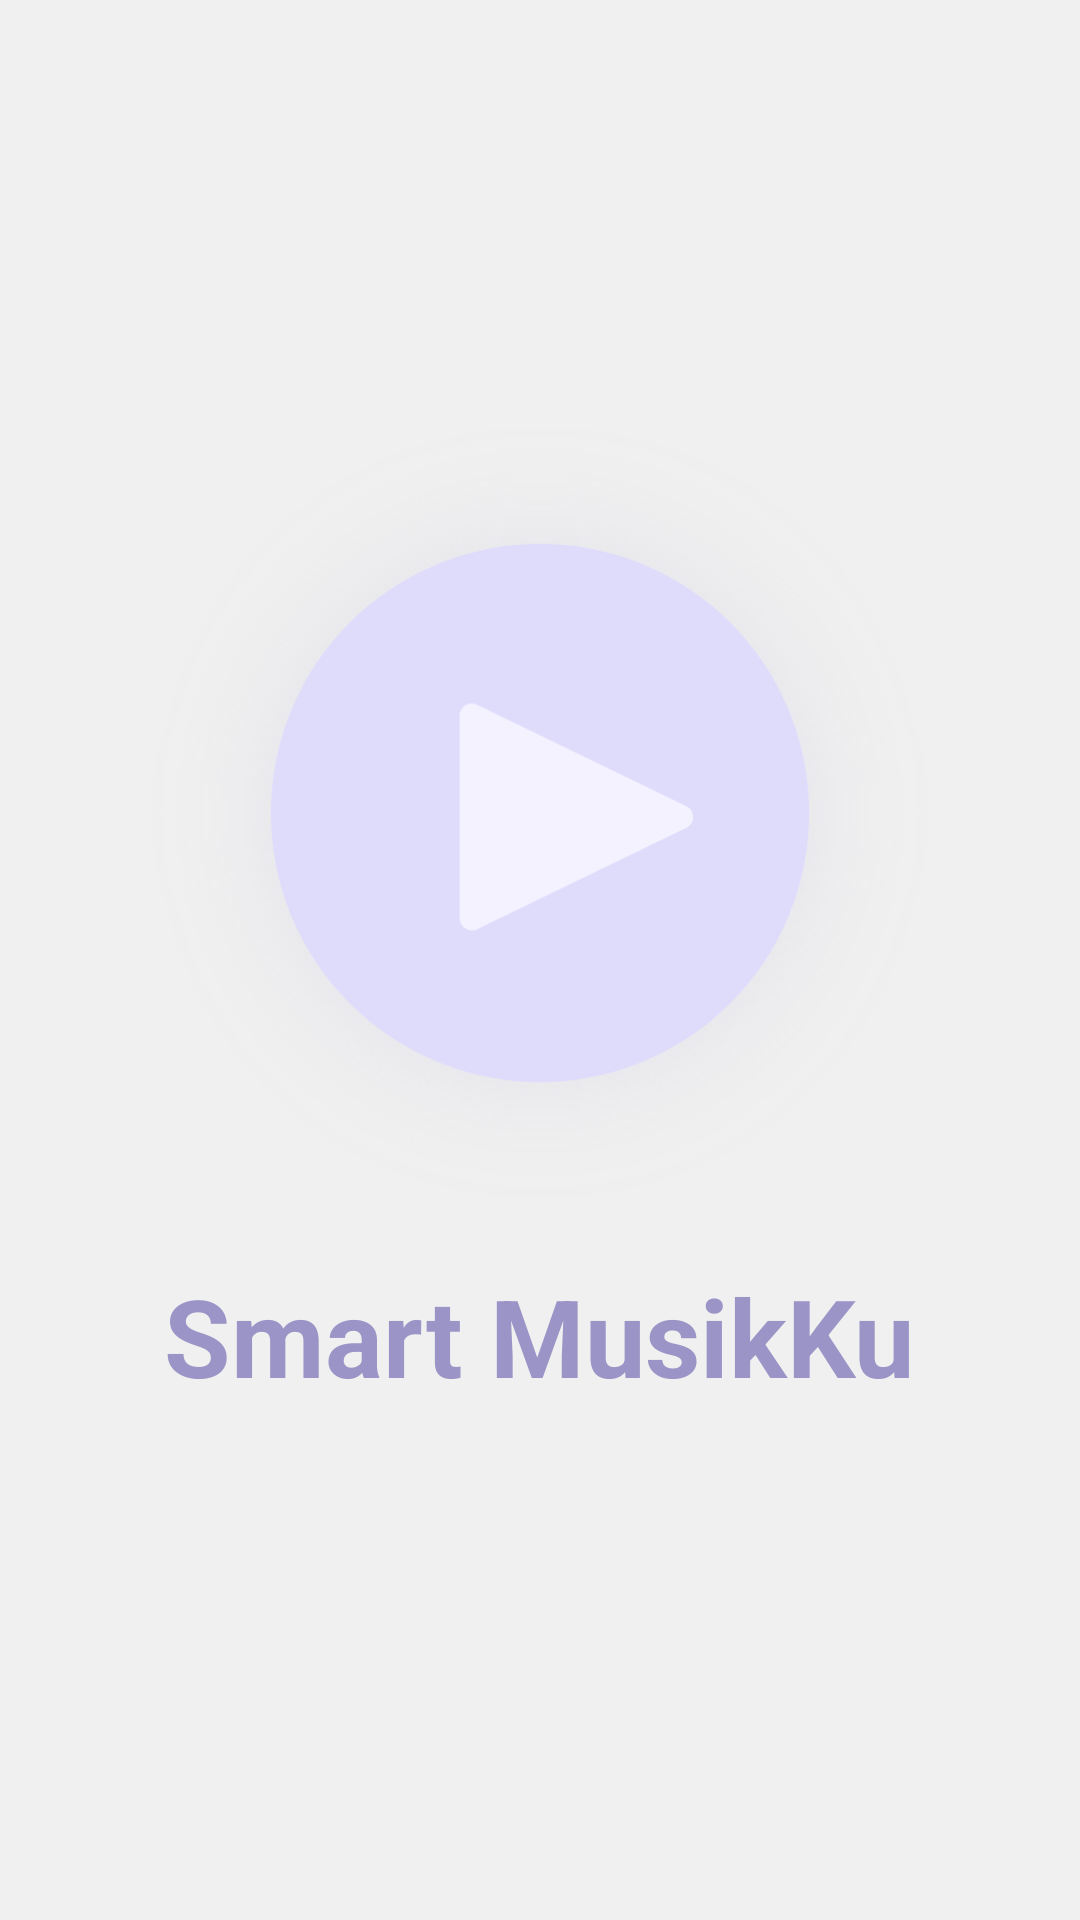

Here is an Android app screen rendered from its layout file. Give the layout XML and the strings, colors and styles it references.
<!-- AndroidManifest.xml: application theme AppTheme.ActionBarTransparent -->
<!-- res/layout/splash_screen.xml -->
<?xml version="1.0" encoding="utf-8"?>
<androidx.constraintlayout.widget.ConstraintLayout xmlns:android="http://schemas.android.com/apk/res/android"
    xmlns:app="http://schemas.android.com/apk/res-auto"
    xmlns:tools="http://schemas.android.com/tools"
    android:background="@color/backgroundColor"
    android:layout_width="match_parent"
    android:layout_height="match_parent"
    tools:context=".SplashScreen">

    <RelativeLayout
        android:layout_width="300dp"
        android:layout_height="wrap_content"
        android:layout_marginBottom="50dp"
        app:layout_constraintBottom_toBottomOf="parent"
        app:layout_constraintEnd_toEndOf="parent"
        app:layout_constraintStart_toStartOf="parent"
        app:layout_constraintTop_toTopOf="parent">

        <LinearLayout
            android:orientation="vertical"
            android:layout_centerInParent="true"
            android:layout_width="match_parent"
            android:layout_height="wrap_content">

            <ImageView
                android:layout_width="match_parent"
                android:layout_height="300dp"
                android:src="@drawable/logo_splash_screen"/>

            <TextView
                android:layout_width="wrap_content"
                android:layout_height="wrap_content"
                android:layout_gravity="center"
                style="@style/LabelSplashScreen"/>

        </LinearLayout>

    </RelativeLayout>

</androidx.constraintlayout.widget.ConstraintLayout>
<!-- resources referenced by this layout -->
<resources>
  <color name="backgroundColor">#F0F0F0</color>
  <!-- drawable logo_splash_screen: png bitmap (drawable-v24, 88097 bytes) -->
  <style name="LabelSplashScreen">
          <item name="android:textSize">36sp</item>
          <item name="android:textStyle">bold</item>
          <item name="android:textColor">@color/colorPrimaryDark</item>
          <item name="android:text">@string/app_name</item>
      </style>
  <style name="AppTheme.ActionBarTransparent" parent="AppTheme">
          <item name="android:windowContentOverlay">@null</item>
          <item name="windowActionBarOverlay">true</item>
          <item name="colorPrimary">@android:color/transparent</item>
      </style>
  <color name="colorPrimaryDark">#9A95C6</color>
  <string name="app_name">Smart MusikKu</string>
  <style name="AppTheme" parent="Theme.AppCompat.DayNight">
          
          <item name="actionOverflowButtonStyle">@style/DotsDarkTheme</item>
          <item name="android:itemTextAppearance">@style/myCustomMenuTextApearance</item>
  
          
          
  
          <item name="colorPrimary">@color/colorPrimary</item>
          <item name="colorPrimaryDark">@color/colorPrimaryDark</item>
          <item name="colorAccent">@color/colorAccent</item>
      </style>
  <style name="DotsDarkTheme" parent="@style/Widget.AppCompat.ActionButton.Overflow">
          <item name="android:tint">@color/colorPrimaryDark</item>
      </style>
  <style name="myCustomMenuTextApearance" parent="@android:style/TextAppearance.Widget.IconMenu.Item">
          
          
          <item name="android:textColor">@color/colorPrimaryDark</item>
      </style>
  <color name="colorPrimary">#9A95C6</color>
  <color name="colorAccent">#F2C5EE</color>
</resources>
